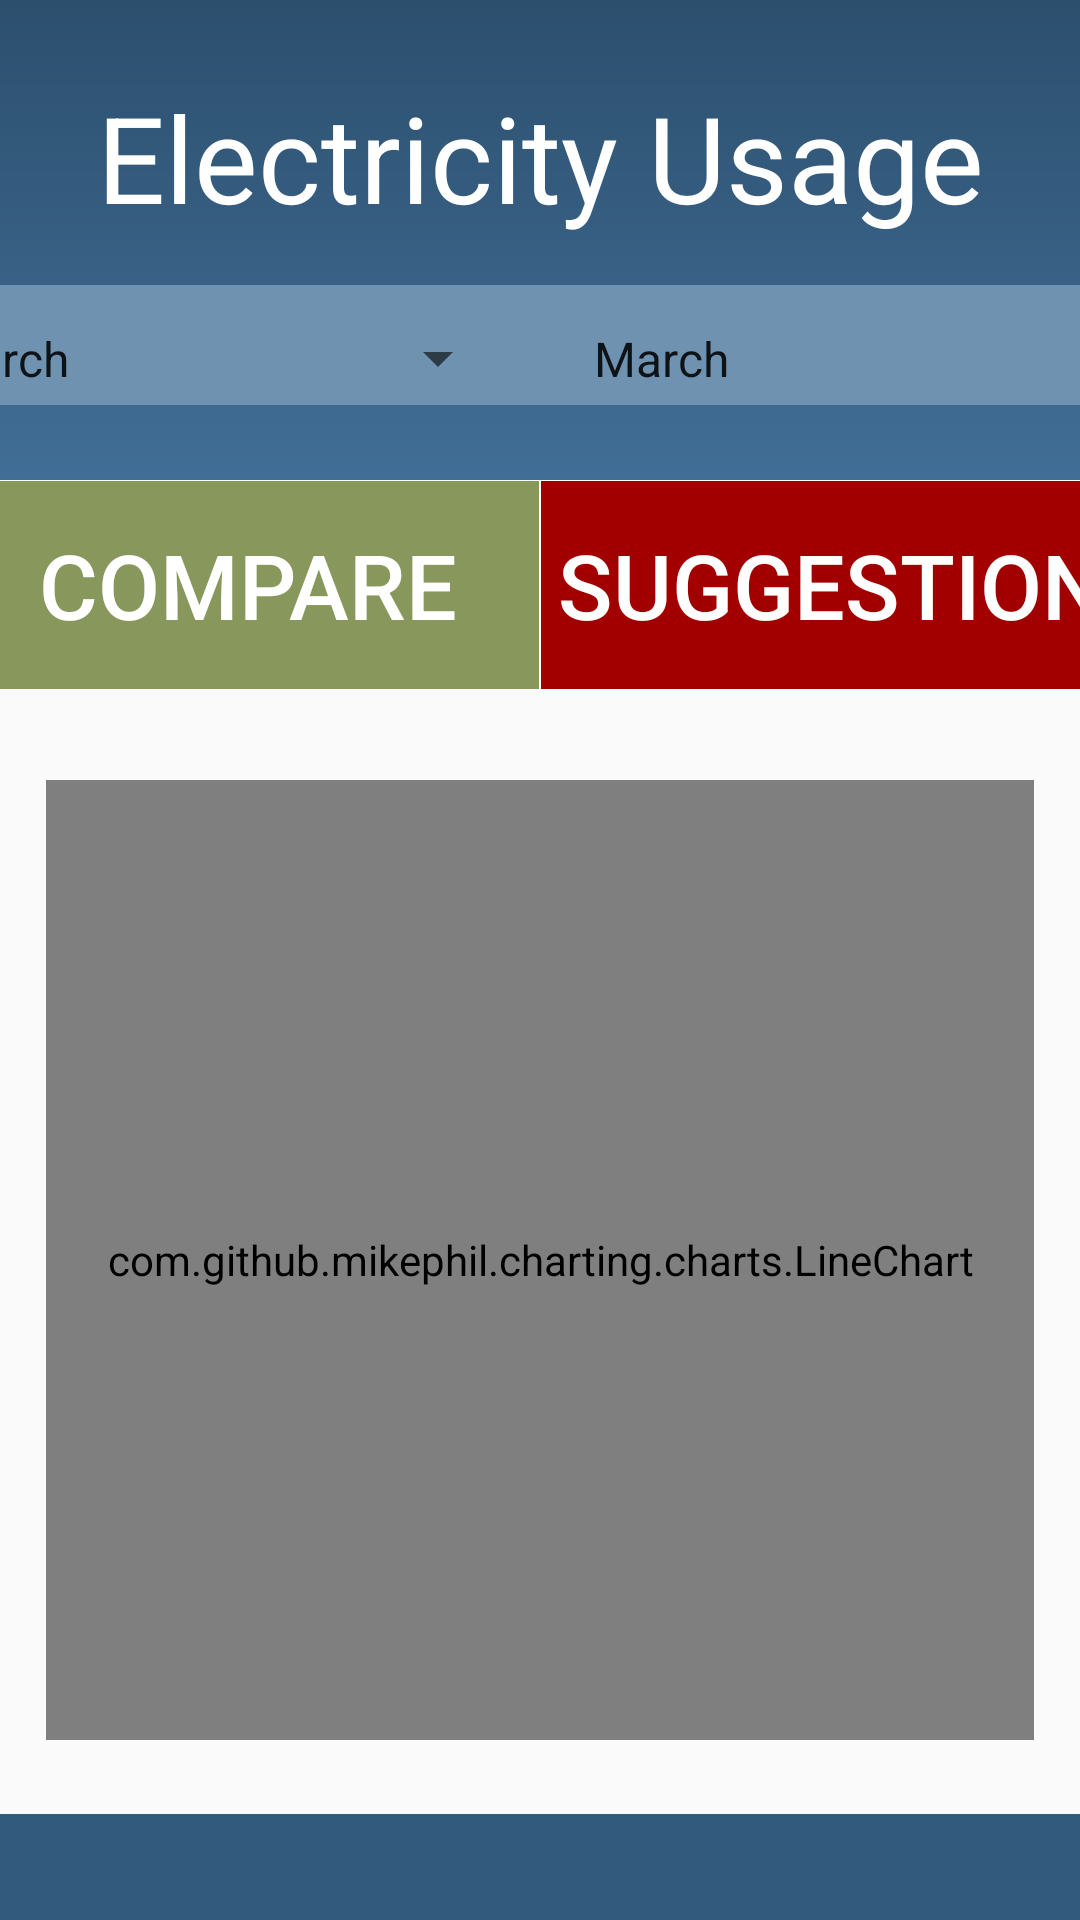

Layout XML and referenced resources for this Android screen:
<!-- AndroidManifest.xml: activity theme AppTheme.NoActionBar -->
<!-- res/layout/activity_main3.xml -->
<?xml version="1.0" encoding="utf-8"?>

<android.support.design.widget.CoordinatorLayout xmlns:android="http://schemas.android.com/apk/res/android"
    xmlns:app="http://schemas.android.com/apk/res-auto"
    xmlns:tools="http://schemas.android.com/tools"
    android:layout_width="match_parent"
    android:layout_height="match_parent"
    android:fitsSystemWindows="true"
    tools:context="com.example.zyy19.myapplication4.Main3Activity">

    <android.support.design.widget.AppBarLayout
        android:layout_width="match_parent"
        android:layout_height="wrap_content"
        android:theme="@style/AppTheme.AppBarOverlay">



    </android.support.design.widget.AppBarLayout>

    <include layout="@layout/content_main3" />

</android.support.design.widget.CoordinatorLayout>
<!-- res/layout/content_main3.xml (included above) -->
<?xml version="1.0" encoding="utf-8"?>

<RelativeLayout xmlns:android="http://schemas.android.com/apk/res/android"
    xmlns:app="http://schemas.android.com/apk/res-auto"
    xmlns:tools="http://schemas.android.com/tools"
    android:layout_width="match_parent"
    android:layout_height="match_parent"
    android:paddingBottom="-15dp"
    android:paddingLeft="-15dp"
    android:paddingRight="-15dp"
    android:paddingTop="-15dp"
    app:layout_behavior="@string/appbar_scrolling_view_behavior"
    tools:context="com.example.zyy19.myapplication4.Main3Activity"
    tools:showIn="@layout/activity_main3">
    <LinearLayout
        android:orientation="vertical"
        android:layout_width="match_parent"
        android:layout_height="160dp"
        android:id="@+id/linearLayout2"
        android:background="@drawable/gradient3"
        android:layout_alignParentTop="true"
        android:layout_alignParentLeft="true"
        android:layout_alignParentStart="true">

        <LinearLayout
            android:orientation="horizontal"
            android:layout_width="match_parent"
            android:layout_height="90dp">

            <TextView
                android:layout_width="match_parent"
                android:layout_height="65dp"
                android:textAppearance="?android:attr/textAppearanceLarge"
                android:text="@string/Ele"
                android:id="@+id/textEle"
                android:textColor="#ffffff"
                android:textSize="40sp"
                android:layout_marginTop="20dp"
                android:gravity="center"/>

        </LinearLayout>

        <LinearLayout
            android:orientation="horizontal"
            android:layout_width="450dp"
            android:layout_height="40dp"
            android:background="#6F92B0"
            android:layout_gravity="center_horizontal"
            android:layout_marginTop="5dp">

            <Spinner
                android:layout_width="200dp"
                android:layout_height="35dp"
                android:id="@+id/spinner2"
                android:entries="@array/items2"
                android:layout_marginStart="15dp"
                android:layout_marginLeft="15dp"
                android:layout_marginTop="7dp"
                android:layout_marginEnd="5dp"
                android:layout_marginRight="5dp" />

            <Spinner
                android:layout_width="200dp"
                android:layout_height="35dp"
                android:id="@+id/spinner3"
                android:entries="@array/items3"
                android:layout_marginStart="15dp"
                android:layout_marginLeft="15dp"
                android:layout_marginTop="7dp"
                android:layout_marginEnd="5dp"
                android:layout_marginRight="5dp" />
        </LinearLayout>

    </LinearLayout>

    <com.github.mikephil.charting.charts.LineChart
        android:orientation="horizontal"
        android:layout_width="match_parent"
        android:layout_height="320dp"
        android:id="@+id/usagechart"
        android:layout_above="@+id/billchart"
        android:layout_alignParentLeft="true"
        android:layout_alignParentStart="true"
        android:layout_marginBottom="20dp"
        android:layout_marginLeft="30dp"
        android:layout_marginRight="30dp"
        android:layout_marginTop="200dp"/>


    <com.github.mikephil.charting.charts.LineChart
        android:orientation="horizontal"
        android:layout_width="match_parent"
        android:layout_height="320dp"
        android:id="@+id/billchart"
        android:layout_marginBottom="60dp"
        android:layout_alignParentBottom="true"
        android:layout_alignParentRight="true"
        android:layout_alignParentEnd="true"
        android:layout_marginRight="30dp"
        android:layout_marginLeft="30dp"
        android:layout_marginTop="20dp"/>



    <LinearLayout
        android:orientation="horizontal"
        android:layout_width="fill_parent"
        android:layout_height="wrap_content"
        android:layout_below="@+id/linearLayout2"
        android:layout_alignParentLeft="true"
        android:layout_alignParentStart="true"
        android:id="@+id/linearLayout5">

        <Button
            android:layout_width="match_parent"
            android:layout_height="70dp"
            android:text="@string/Compare"
            android:id="@+id/compButton"
            android:background="@drawable/buttonpress2"
            android:textSize="30sp"
            android:textColor="#ffffff"
            android:layout_gravity="center_vertical"
            android:layout_weight="1" />

        <Button
            android:layout_width="match_parent"
            android:layout_height="70dp"
            android:text="@string/suggestion"
            android:id="@+id/suggestionbutton"
            android:background="@drawable/buttonpress3"
            android:textSize="30sp"
            android:textColor="#ffffff"
            android:layout_weight="1" />
    </LinearLayout>
    <LinearLayout
        android:orientation="horizontal"
        android:layout_width="fill_parent"
        android:layout_height="55dp"
        android:layout_alignParentBottom="true"
        android:layout_alignParentRight="true"
        android:layout_alignParentEnd="true"
        android:layout_marginBottom="-20dp"
        android:background="#325a7d">

    </LinearLayout>


</RelativeLayout>
<!-- resources referenced by this layout -->
<resources>
  <string-array name="items2">
          <item>March</item>
          <item>Day 1</item>
          <item>Day 2</item>
          <item>Day 3</item>
          <item>Day 4</item>
          <item>Day 5</item>
          <item>Day 6</item>
          <item>Day 7</item>
          <item>Day 8</item>
          <item>Day 9</item>
          <item>Day 10</item>
          <item>Day 11</item>
          <item>Day 12</item>
          <item>Day 13</item>
          <item>Day 14</item>
          <item>Day 15</item>
          <item>Day 16</item>
          <item>Day 17</item>
          <item>Day 18</item>
          <item>Day 19</item>
          <item>Day 20</item>
          <item>Day 21</item>
          <item>Day 22</item>
          <item>Day 23</item>
          <item>Day 24</item>
          <item>Day 25</item>
          <item>Day 26</item>
          <item>Day 27</item>
          <item>Day 28</item>
          <item>Day 29</item>
          <item>Day 30</item>
          <item>Day 31</item>
          <item>Day 32</item>
      </string-array>
  <!-- drawable buttonpress2 (drawable) -->
  <?xml version="1.0" encoding="utf-8"?>
  
  <selector xmlns:android="http://schemas.android.com/apk/res/android">
      <item
          android:state_focused="true"
          android:state_pressed="true"
          android:drawable="@drawable/button2" />
  
      <item
          android:state_focused="false"
          android:state_pressed="true"
          android:drawable="@drawable/button2" />
  
      <item android:drawable="@drawable/circularbutton2" />
  </selector>
  <!-- drawable buttonpress3 (drawable) -->
  <?xml version="1.0" encoding="utf-8"?>
  
  <selector xmlns:android="http://schemas.android.com/apk/res/android">
      <item
          android:state_focused="true"
          android:state_pressed="true"
          android:drawable="@drawable/button3" />
  
      <item
          android:state_focused="false"
          android:state_pressed="true"
          android:drawable="@drawable/button3" />
  
      <item android:drawable="@drawable/circularbutton3" />
  </selector>
  <!-- drawable gradient3 (drawable) -->
  <?xml version="1.0" encoding="utf-8"?>
  
  
  <shape xmlns:android="http://schemas.android.com/apk/res/android"
      android:shape="rectangle">
      <gradient
          android:startColor="#2C4F6E"
          android:endColor="#416E96"
          android:angle="-90" />
  </shape>
  <string name="Compare">Compare</string>
  <string name="Ele">Electricity Usage</string>
  <string name="suggestion">Suggestion</string>
  <style name="AppTheme.AppBarOverlay" parent="ThemeOverlay.AppCompat.Dark.ActionBar" />
  <style name="AppTheme.NoActionBar">
          <item name="windowActionBar">false</item>
          <item name="windowNoTitle">true</item>
      </style>
  <!-- drawable button2 (drawable) -->
  <?xml version="1.0" encoding="utf-8"?>
  
  <shape xmlns:android="http://schemas.android.com/apk/res/android"
      android:shape="rectangle">
      <solid
          android:color="#FF888B4A" />
      <stroke android:width="1px" android:color="#ffffff" />
  </shape>
  <!-- drawable circularbutton2 (drawable) -->
  <?xml version="1.0" encoding="utf-8"?>
  
  <shape xmlns:android="http://schemas.android.com/apk/res/android"
      android:shape="rectangle">
      <solid
          android:color="#FF88975C" />
      <stroke android:width="1px" android:color="#ffffff" />
  </shape>
  <!-- drawable button3 (drawable) -->
  <?xml version="1.0" encoding="utf-8"?>
  
  <shape xmlns:android="http://schemas.android.com/apk/res/android"
      android:shape="rectangle">
      <solid
          android:color="#FF910404" />
      <stroke android:width="1px" android:color="#ffffff" />
  </shape>
  <!-- drawable circularbutton3 (drawable) -->
  <?xml version="1.0" encoding="utf-8"?>
  
  <shape xmlns:android="http://schemas.android.com/apk/res/android"
      android:shape="rectangle">
      <solid
          android:color="#FFA20000" />
      <stroke android:width="1px" android:color="#ffffff" />
  </shape>
</resources>
